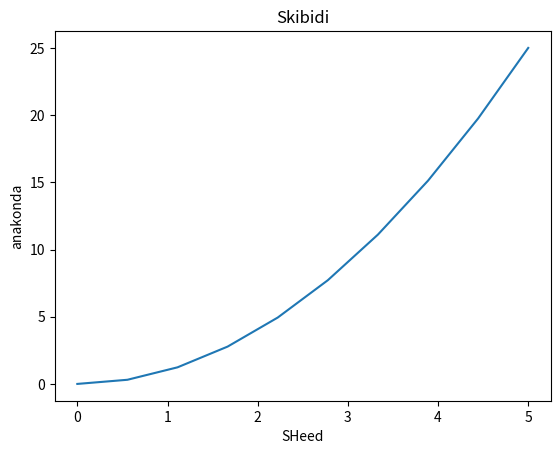

The script that saved this image:
from matplotlib import pyplot as plt
import numpy as np

x_1 = np.linspace(0, 5, 10)
y_1 = x_1**2
plt.plot(x_1, y_1)
plt.title("Skibidi")
plt.xlabel("SHeed")
plt.ylabel("anakonda")
plt.show()

# ----------- numpy -----------

a = np.array([[1, 2, 3], [1, 2, 3], [2, 4, 5], [1, 2, 4]])
print(a.shape, a.ndim)  # (4, 3) 2 <-> dim(line), dim(col), ndim -> depth.
